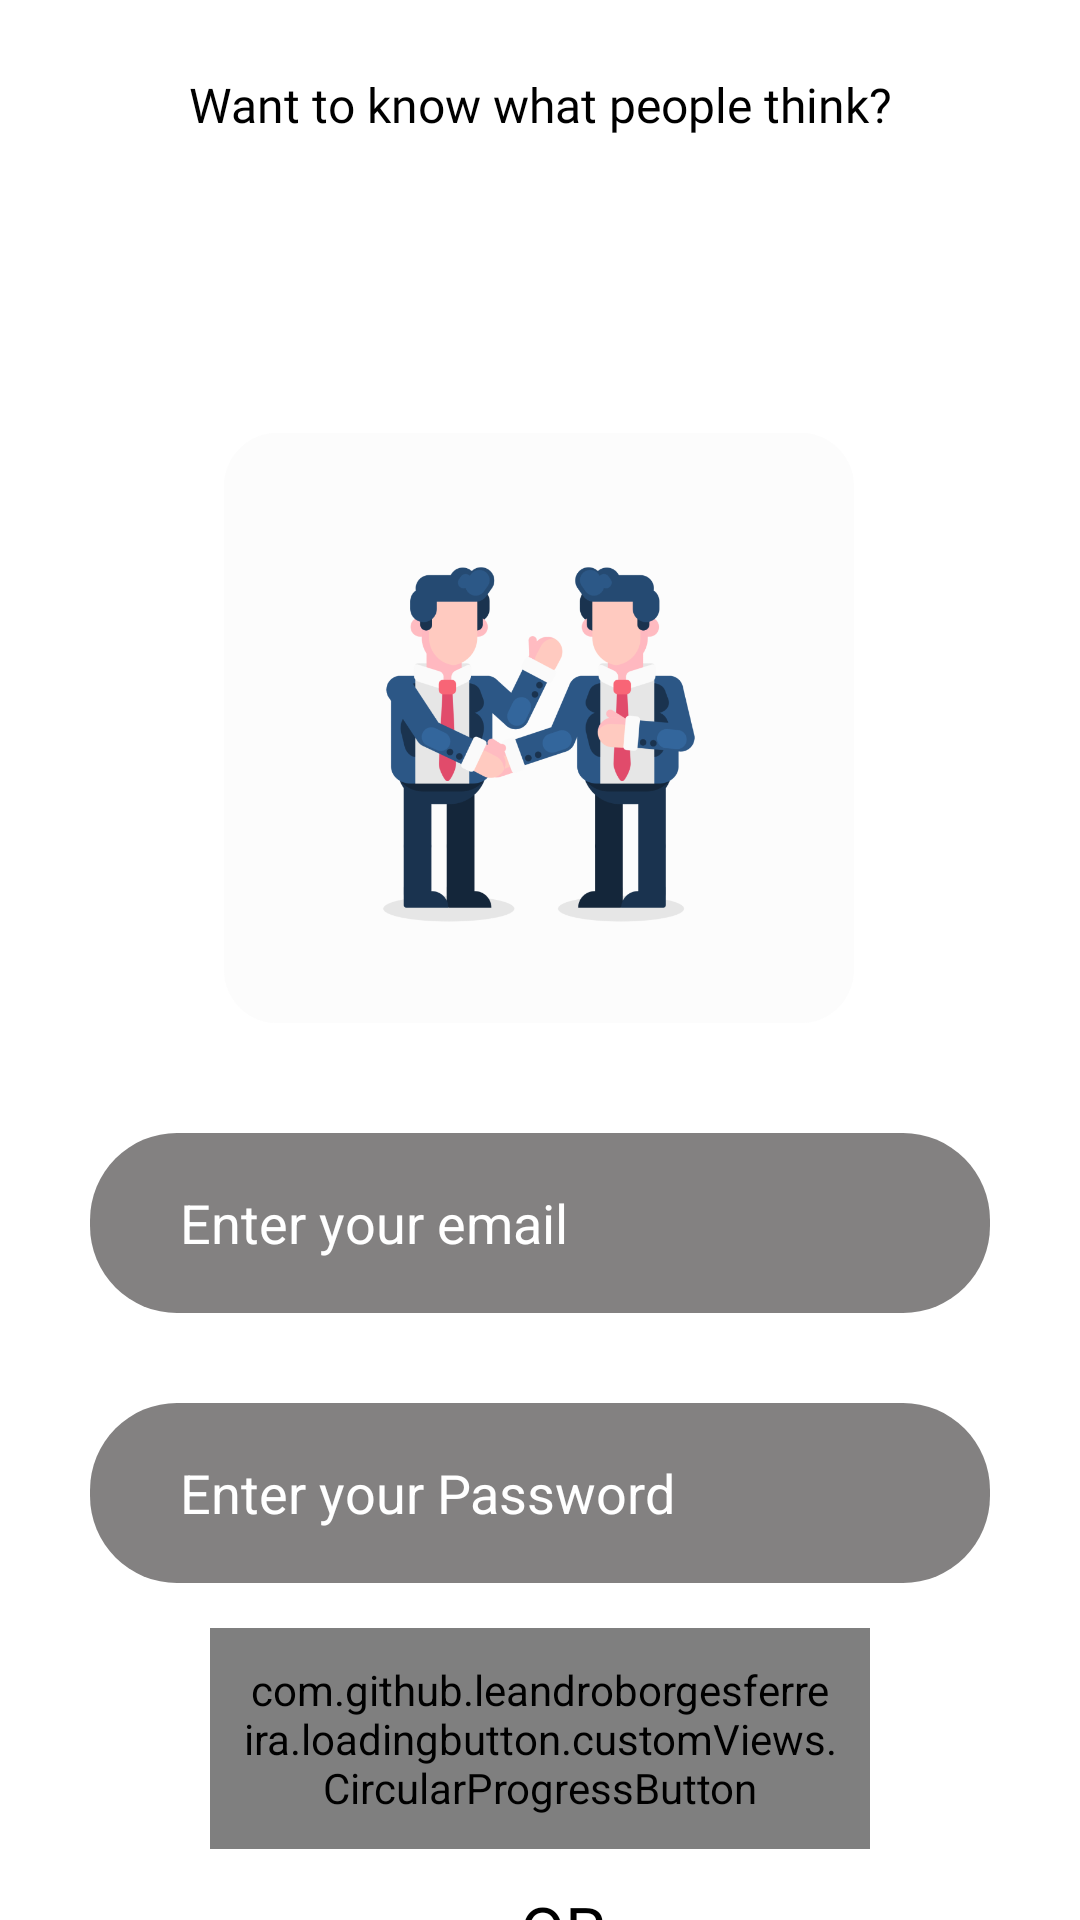

Write the Android layout XML for this screen, with the resource values it uses.
<!-- AndroidManifest.xml: application theme Theme.SurveyPal -->
<!-- res/layout/fragment_login.xml -->
<?xml version="1.0" encoding="utf-8"?>
<androidx.constraintlayout.widget.ConstraintLayout xmlns:android="http://schemas.android.com/apk/res/android"
    xmlns:app="http://schemas.android.com/apk/res-auto"
    xmlns:tools="http://schemas.android.com/tools"
    android:layout_width="match_parent"
    android:layout_height="match_parent"

    tools:context=".Fragments.LoginFragment">

    <TextView
        android:id="@+id/textView10"
        android:layout_width="wrap_content"
        android:layout_height="wrap_content"
        android:layout_marginTop="12sp"
        android:fontFamily="@font/inter_semibold"
        android:padding="12dp"
        android:text="Want to know what people think?"
        android:textColor="@color/black"
        android:textSize="16sp"
        app:layout_constraintEnd_toEndOf="parent"
        app:layout_constraintStart_toStartOf="parent"
        app:layout_constraintTop_toTopOf="parent" />


    <ImageView
        android:id="@+id/imageView2"
        android:layout_width="210dp"
        android:layout_height="210dp"
        android:layout_marginTop="80dp"
        android:src="@drawable/loginpic"
        app:layout_constraintEnd_toEndOf="parent"
        app:layout_constraintHorizontal_bias="0.497"
        app:layout_constraintStart_toStartOf="parent"
        app:layout_constraintTop_toBottomOf="@+id/textView10" />

    <EditText
        android:id="@+id/email"
        android:layout_width="match_parent"
        android:layout_height="60dp"
        android:layout_marginStart="30dp"
        android:layout_marginTop="30dp"
        android:layout_marginEnd="30dp"
        android:inputType="textEmailAddress"
        android:background="@drawable/butttonbg"
        android:hint="Enter your email"
        android:paddingLeft="30dp"
        android:textColor="@color/white"
        android:textColorHint="@color/white"
        app:boxBackgroundMode="none"
        app:layout_constraintEnd_toEndOf="parent"
        app:layout_constraintStart_toStartOf="parent"
        app:layout_constraintTop_toBottomOf="@+id/imageView2" />

    <EditText
        android:id="@+id/pass"
        android:layout_width="match_parent"
        android:layout_height="60dp"
        android:layout_marginStart="30dp"
        android:layout_marginTop="30dp"
        android:layout_marginEnd="30dp"
        android:background="@drawable/butttonbg"
        android:hint="Enter your Password"
        android:inputType="textPassword"
        android:paddingLeft="30dp"
        android:textColor="@color/white"

        android:textColorHint="@color/white"
        app:boxBackgroundMode="none"
        app:layout_constraintEnd_toEndOf="parent"
        app:layout_constraintStart_toStartOf="parent"
        app:layout_constraintTop_toBottomOf="@+id/email" />

    <com.github.leandroborgesferreira.loadingbutton.customViews.CircularProgressButton
        android:id="@+id/createAccount"
        android:layout_width="220dp"
        android:layout_height="wrap_content"
        android:text="Login"
        android:textSize="18sp"
        android:background="@drawable/butttonbg"
        android:layout_marginTop="15dp"
        android:padding="11dp"

        app:layout_constraintEnd_toEndOf="@+id/pass"
        app:layout_constraintStart_toStartOf="@+id/pass"
        app:layout_constraintTop_toBottomOf="@+id/pass" />

    <TextView
        android:id="@+id/or"
        android:layout_width="wrap_content"
        android:layout_height="wrap_content"
        android:layout_marginStart="15dp"
        android:fontFamily="@font/inter_semibold"
        android:padding="12dp"
        android:text="OR"
        android:textColor="@color/black"
        android:textSize="22sp"
        app:layout_constraintEnd_toEndOf="parent"
        app:layout_constraintStart_toStartOf="parent"
        app:layout_constraintTop_toBottomOf="@+id/createAccount" />


    <TextView
        android:id="@+id/registerbutton"
        android:layout_width="wrap_content"
        android:layout_height="wrap_content"
        android:fontFamily="@font/inter_semibold"
        android:padding="12dp"
        android:text="Don't have an account? Create here."
        android:textColor="@color/black"
        android:textSize="17sp"
        app:layout_constraintBottom_toBottomOf="parent"

        app:layout_constraintEnd_toEndOf="parent"
        app:layout_constraintStart_toStartOf="parent"
        app:layout_constraintTop_toBottomOf="@+id/or" />


</androidx.constraintlayout.widget.ConstraintLayout>
<!-- resources referenced by this layout -->
<resources>
  <!-- drawable butttonbg (drawable) -->
  <?xml version="1.0" encoding="utf-8"?>
  <shape xmlns:android="http://schemas.android.com/apk/res/android">
      <solid android:color="#838181"/>
      <corners android:radius="29dp"/>
      <padding android:left="15dp"
          android:bottom="15dp"
          android:right="15dp"
          android:top="15dp"/>
  </shape>
  <!-- drawable loginpic: png bitmap (drawable, 61474 bytes) -->
  <style name="Theme.SurveyPal" parent="Theme.MaterialComponents.DayNight.NoActionBar">
          
          <item name="colorPrimary">@color/purple_500</item>
          <item name="colorPrimaryVariant">@color/purple_700</item>
          <item name="colorOnPrimary">@color/white</item>
          
          <item name="colorSecondary">@color/teal_200</item>
          <item name="colorSecondaryVariant">@color/teal_700</item>
          <item name="colorOnSecondary">@color/black</item>
          
          <item name="android:statusBarColor">?attr/colorPrimaryVariant</item>
          
      </style>
  <!-- not gathered from this repository: default colours our renderer supplied (Android Studio template values) -->
  <color name="purple_500">#FF6200EE</color>
  <color name="purple_700">#FF3700B3</color>
  <color name="teal_200">#FF03DAC5</color>
  <color name="teal_700">#FF018786</color>
  <color name="black">#FF000000</color>
  <color name="white">#FFFFFFFF</color>
</resources>
